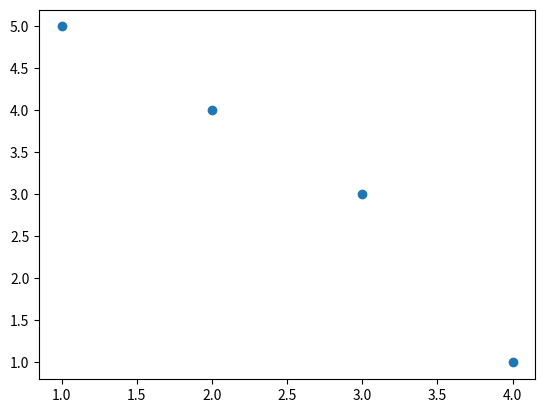

Source code (Python):
import sys

sys.path.append(r"C:\Program Files\Python 3.5\lib\site-packages")
import matplotlib.pyplot as plt

x=[1,2,3,4]
y=[5,4,3,1]
plt.scatter(x,y)
plt.show()